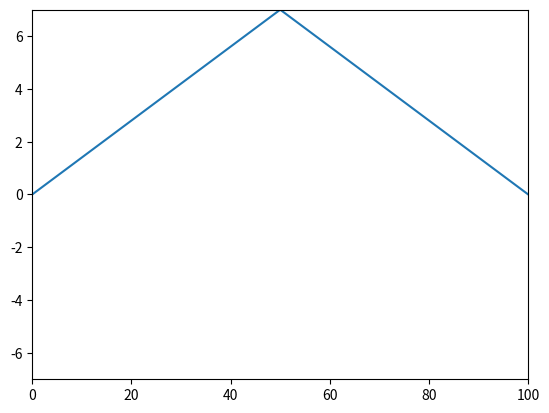

The matplotlib source for this figure:
#!/usr/bin/python

import numpy as np
import math
from matplotlib import pyplot as plt
import matplotlib.animation as animation


class WaveFunction:
    def __init__(self, x ,t, dx, dt, c, I):
        self.x = x
        self.t = t
        self.dx = dx
        self.dt = dt
        self.c = c
        self.I = I
        self.C = c*dt/dx
        self.Nt = len(self.t) - 1
        self.Nx = len(self.x) - 1
        self.u_n = np.zeros(self.Nx + 1, dtype=float)
        self.u = np.zeros(self.Nx + 1, dtype=float)
        self.u_nm1 = np.zeros(self.Nx + 1, dtype=float)


    def initialCondition(self):
        # Help variable in the scheme
        # Set initial condition u(x,0) = I(x)
        for i in range(0, self.Nx + 1):
            self.u_n[i] = self.I(x[i])
        self.u_n[0] = 0
        self.u_n[self.Nx] = 0
        return self.u_n


    def firstStep(self):
        # Apply special formula for first step, incorporating du/dt=0
        for i in range(1, self.Nx):
            # self.u[i] = 0.5*(self.u_n[i + 1] + self.u_n[i - 1])
            self.u[i] = self.u_n[i] + 0.5*(self.C**2)*(self.u_n[i + 1] - 2*self.u_n[i] + self.u_n[i - 1])
        self.u[0] = 0
        self.u[self.Nx] = 0
        self.u_nm1[:] = self.u_n
        self.u_n[:] = self.u

        return self.u


    def nextStep(self):
        # Update all inner mesh points at time t[n+1]
        for i in range(1, self.Nx):
            # self.u[i] = -1*self.u_nm1[i] + self.u_n[i+1] + self.u_n[i-1]
            self.u[i] = 2*self.u_n[i] - self.u_nm1[i] + (self.C**2)*(self.u_n[i + 1] - 2 * self.u_n[i] + self.u_n[i - 1])
        # Insert boundary conditions
        self.u[0] = 0
        self.u[self.Nx] = 0
        # Switch variables before next step
        self.u_nm1[:], self.u_n[:] = self.u_n, self.u
        return self.u_n


def i(x):
    if x <= 50:
        return (7.0/50)*x
    else:
        return (-7.0/50)*x + 14


fig = plt.figure()
ax = plt.axes(xlim=(0, 100), ylim=(-7, 7))
x = np.linspace(0, 100, 101)
t = np.linspace(0, 20, 21)

wave = WaveFunction(x, t, 1, 1, 1, i)
line, = ax.plot(x, wave.initialCondition())


def animate(i):
    global wave
    if i == 1:
        line.set_ydata(wave.firstStep())
    elif i != 0 and i != 1:
        line.set_ydata(wave.nextStep())
    return line,


ani = animation.FuncAnimation(fig, animate, interval=21, blit=False)
plt.show()